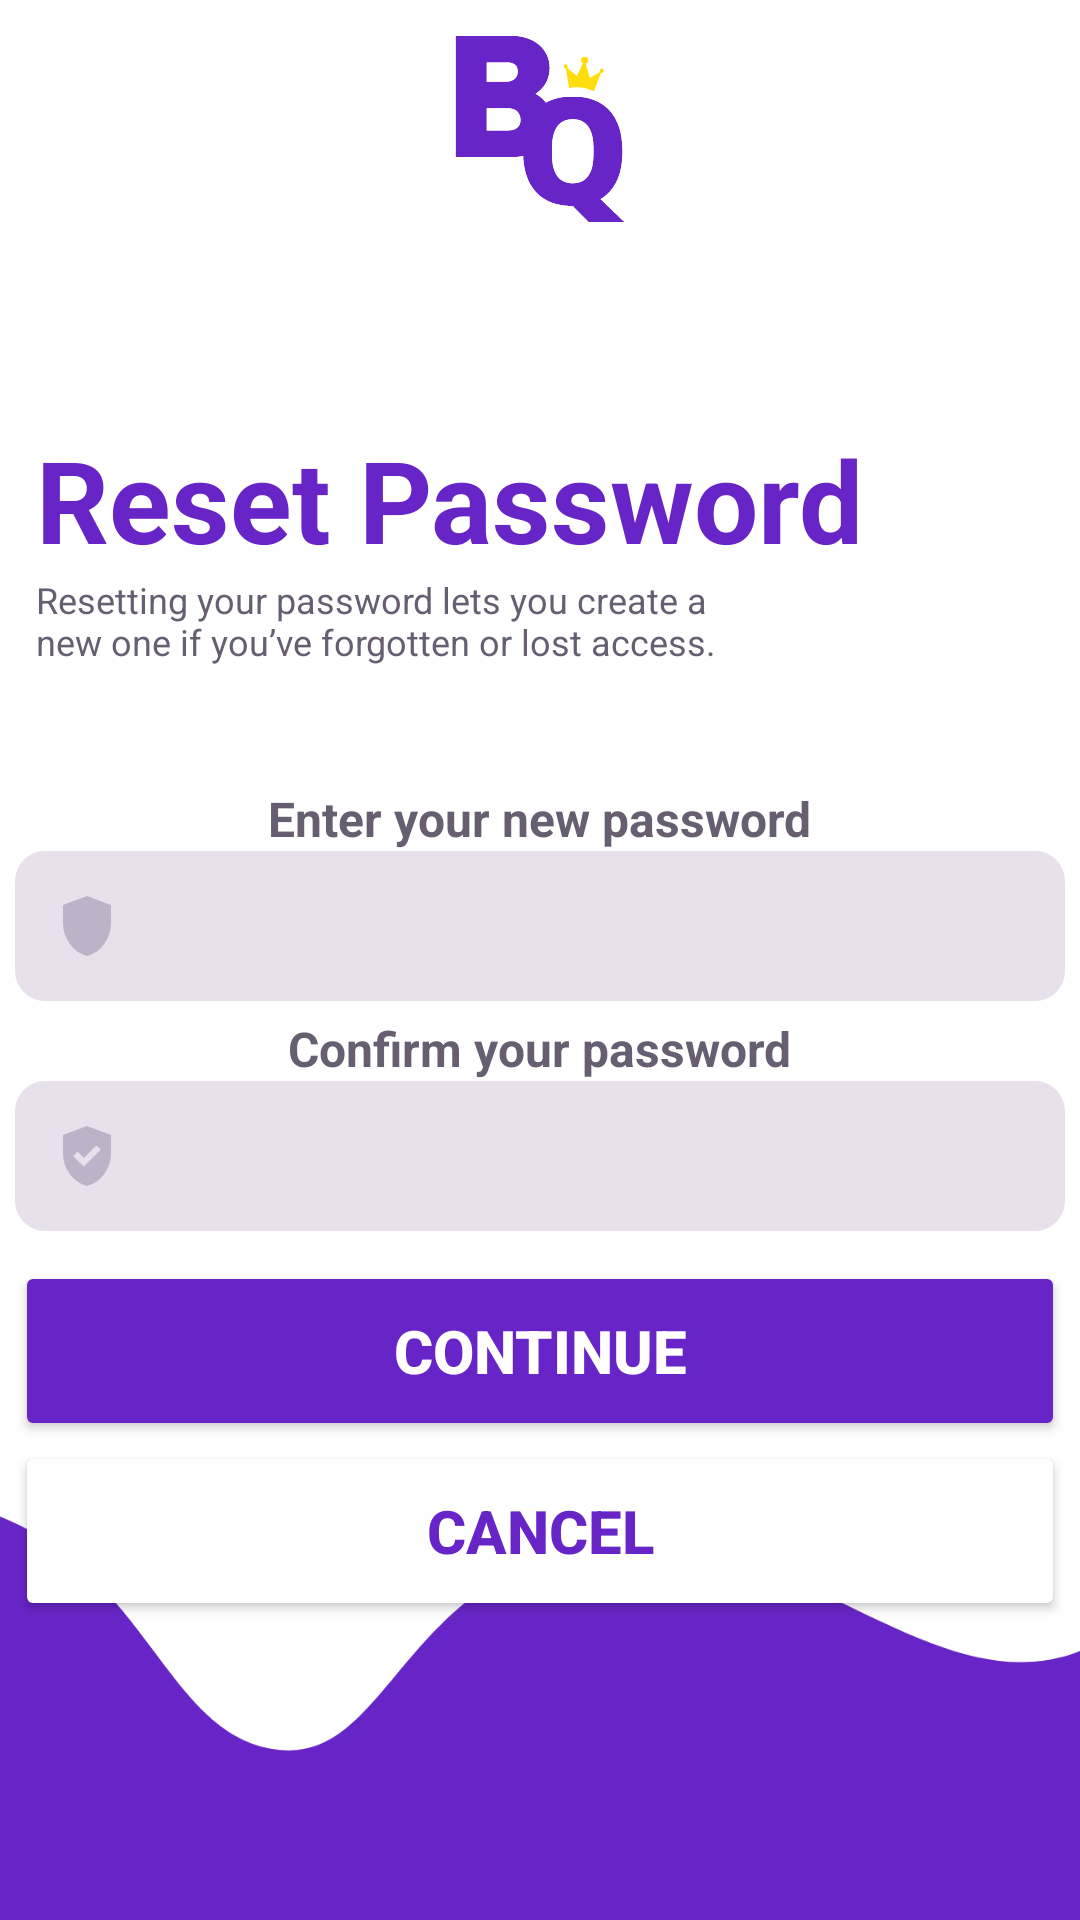

Reconstruct the res/layout file that produces this screen, plus the resources it refers to.
<!-- AndroidManifest.xml: application theme Theme.FinalProjectJava -->
<!-- res/layout/activity_forgot_password_edit.xml -->
<?xml version="1.0" encoding="utf-8"?>
<LinearLayout xmlns:android="http://schemas.android.com/apk/res/android"
    xmlns:app="http://schemas.android.com/apk/res-auto"
    xmlns:tools="http://schemas.android.com/tools"
    android:id="@+id/main"
    android:layout_width="match_parent"
    android:layout_height="match_parent"
    android:orientation="vertical"
    tools:context=".activities.ResetPasswordActivity"
    android:background="@drawable/bg_background_8">

    <LinearLayout
        android:layout_width="match_parent"
        android:layout_height="match_parent"
        android:orientation="vertical">

        <LinearLayout
            android:layout_width="match_parent"
            android:layout_height="wrap_content"
            android:orientation="horizontal">

            <LinearLayout
                android:layout_width="match_parent"
                android:layout_height="wrap_content"
                android:gravity="center">

                <ImageView
                    android:id="@+id/imageView2"
                    android:layout_width="86dp"
                    android:layout_height="86dp"
                    app:srcCompat="@drawable/ic_bytequest_logo_alt"/>
            </LinearLayout>
        </LinearLayout>

        <LinearLayout
            android:layout_width="match_parent"
            android:layout_height="wrap_content"
            android:layout_marginTop="55dp"
            android:orientation="vertical">

            <TextView
                android:layout_width="wrap_content"
                android:layout_height="wrap_content"
                android:layout_marginLeft="12dp"
                android:text="Reset Password"
                android:textSize="38dp"
                android:textStyle="bold"
                android:textColor="@color/purple"/>

            <TextView
                android:layout_width="232dp"
                android:layout_height="wrap_content"
                android:layout_marginLeft="12dp"
                android:text="Resetting your password lets you create a new one if you’ve forgotten or lost access."
                android:textColor="@color/darkGray"
                android:textSize="12dp" />
        </LinearLayout>

        <LinearLayout
            android:layout_width="match_parent"
            android:layout_height="wrap_content"
            android:layout_marginTop="40dp"
            android:orientation="vertical"
            android:gravity="center">

            <TextView
                android:layout_width="wrap_content"
                android:layout_height="wrap_content"
                android:text="Enter your new password"
                android:textSize="16dp"
                android:textColor="@color/darkGray"
                android:textStyle="bold"/>

            <EditText
                android:id="@+id/inputNewPass"
                android:layout_width="350dp"
                android:layout_height="50dp"
                android:padding="12dp"
                android:ems="10"
                android:inputType="textPassword"
                android:textColor="@color/darkGray"
                android:drawableStart="@drawable/ic_password"
                android:background="@drawable/bg_background_edittext"/>

            <TextView
                android:layout_width="wrap_content"
                android:layout_height="wrap_content"
                android:layout_marginTop="5dp"
                android:text="Confirm your password"
                android:textSize="16dp"
                android:textColor="@color/darkGray"
                android:textStyle="bold"/>

            <EditText
                android:id="@+id/inputConfirmPass"
                android:layout_width="350dp"
                android:layout_height="50dp"
                android:padding="12dp"
                android:ems="10"
                android:inputType="textPassword"
                android:textColor="@color/darkGray"
                android:drawableStart="@drawable/ic_confirm_pass"
                android:background="@drawable/bg_background_edittext"/>
        </LinearLayout>

        <LinearLayout
            android:layout_width="match_parent"
            android:layout_height="wrap_content"
            android:layout_marginTop="10dp"
            android:orientation="vertical"
            android:gravity="center">

            <Button
                android:id="@+id/btnContinue"
                android:layout_width="350dp"
                android:layout_height="60dp"
                android:backgroundTint="@color/purple"
                android:text="Continue"
                android:textColor="@color/white"
                android:textSize="20dp"
                android:textStyle="bold"/>

            <Button
                android:id="@+id/btnCancel"
                android:layout_width="350dp"
                android:layout_height="60dp"
                android:textSize="20dp"
                android:text="Cancel"
                android:textStyle="bold"
                android:textColor="@color/purple"
                android:backgroundTint="@color/white"
                app:strokeColor="@color/purple"
                app:strokeWidth="2dp"/>
        </LinearLayout>
    </LinearLayout>

</LinearLayout>
<!-- resources referenced by this layout -->
<resources>
  <color name="darkGray">#675E71</color>
  <color name="purple">#6725C7</color>
  <color name="white">#FFFFFFFF</color>
  <!-- drawable bg_background_8: png bitmap (drawable, 28345 bytes) -->
  <!-- drawable bg_background_edittext (drawable) -->
  <?xml version="1.0" encoding="utf-8"?>
  <shape xmlns:android="http://schemas.android.com/apk/res/android"
      android:shape="rectangle">
  
      <solid android:color="@color/transparentLightGray"/>
      <corners android:radius="10dp"/>
  
  </shape>
  <!-- drawable ic_bytequest_logo_alt: vector/xml drawable (drawable, 8632 chars, omitted) -->
  <!-- drawable ic_confirm_pass (drawable) -->
  <?xml version="1.0" encoding="utf-8"?>
  <vector xmlns:android="http://schemas.android.com/apk/res/android" android:width="24dp" android:height="24dp" android:viewportWidth="960" android:viewportHeight="960" android:tint="@color/lightGray">
      <path android:fillColor="@android:color/white" android:pathData="M438,622L664,396L607,339L438,508L354,424L297,481L438,622ZM480,880Q341,845 250.5,720.5Q160,596 160,444L160,200L480,80L800,200L800,444Q800,596 709.5,720.5Q619,845 480,880Z"/>
  </vector>
  <!-- drawable ic_password (drawable) -->
  <?xml version="1.0" encoding="utf-8"?>
  <vector xmlns:android="http://schemas.android.com/apk/res/android" android:width="24dp" android:height="24dp" android:viewportWidth="960" android:viewportHeight="960" android:tint="@color/lightGray">
      <path android:fillColor="@android:color/white" android:pathData="M480,880Q341,845 250.5,720.5Q160,596 160,444L160,200L480,80L800,200L800,444Q800,596 709.5,720.5Q619,845 480,880Z"/>
  </vector>
  <style name="Theme.FinalProjectJava" parent="Base.Theme.FinalProjectJava" />
  <color name="transparentLightGray">#89D4C8DB</color>
  <color name="lightGray">#BEB2C8</color>
  <style name="Base.Theme.FinalProjectJava" parent="Theme.Material3.DayNight.NoActionBar">
          
          
      </style>
</resources>
